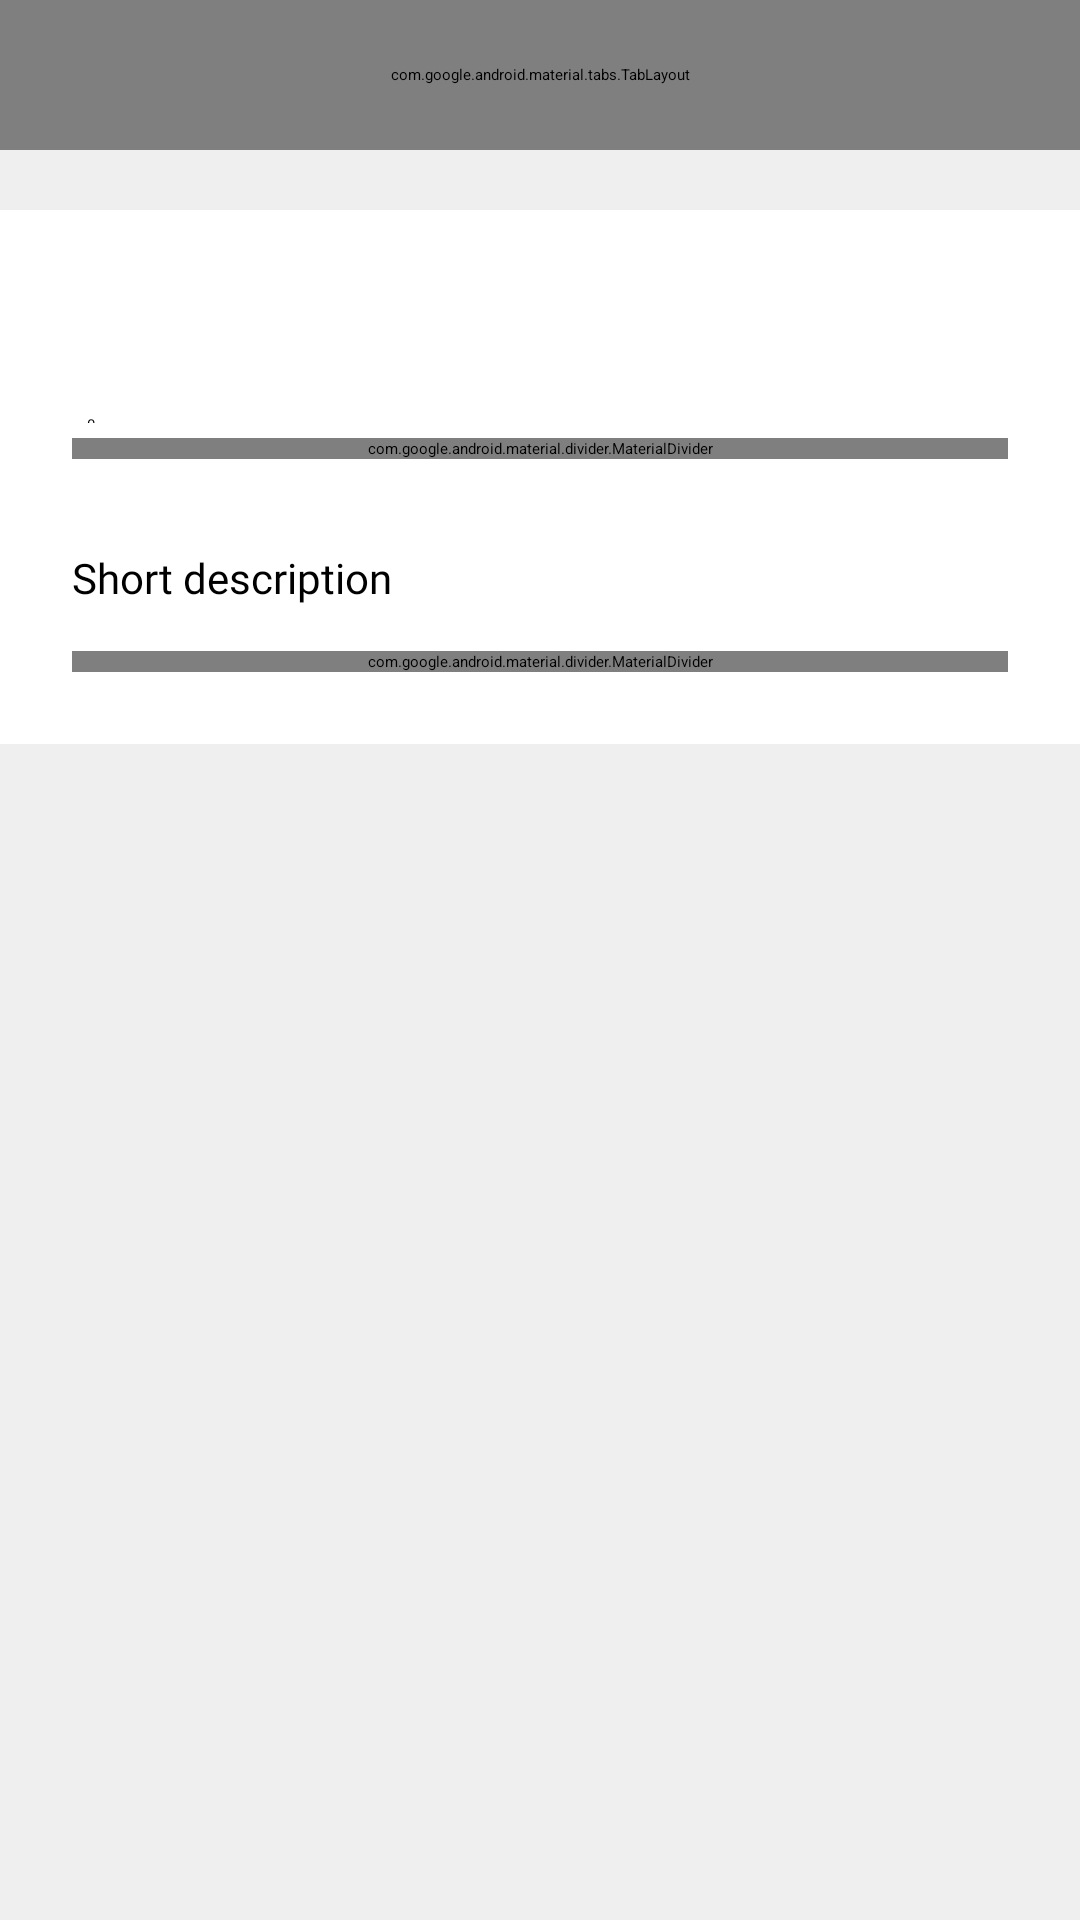

The Android layout XML behind this screen, and the referenced resources:
<!-- AndroidManifest.xml: application theme Theme.BudgetPlanner -->
<!-- res/layout/activity_edit_transaction.xml -->
<?xml version="1.0" encoding="utf-8"?>
<androidx.appcompat.widget.LinearLayoutCompat xmlns:android="http://schemas.android.com/apk/res/android"
    xmlns:app="http://schemas.android.com/apk/res-auto"
    xmlns:tools="http://schemas.android.com/tools"
    style="@style/layoutStyle"
    tools:context=".ui.screens.transaction.edit.EditTransactionActivity">

    <androidx.appcompat.widget.Toolbar
        android:id="@+id/toolbar"
        style="@style/toolbarStyle"
        app:menu="@menu/menu_save"
        app:navigationIcon="@drawable/ic_arrow_back"
        app:title="@string/expense" />

    <com.google.android.material.tabs.TabLayout
        android:id="@+id/tab_layout"
        android:layout_width="match_parent"
        android:layout_height="50dp"
        app:tabIndicatorColor="@color/blue"
        app:tabInlineLabel="true"
        app:tabIndicatorHeight="50dp"
        app:tabIndicatorGravity="center"
        app:tabIndicatorFullWidth="true"
        app:tabBackground="@color/white"
        app:tabSelectedTextColor="@color/white"
        app:tabTextAppearance="@style/TextAppearance.AppCompat.Small"
        app:tabTextColor="@color/black">

        <com.google.android.material.tabs.TabItem
            android:id="@+id/tab_income"
            android:layout_width="match_parent"
            android:layout_height="wrap_content"
            android:text="@string/income" />

        <com.google.android.material.tabs.TabItem
            android:id="@+id/tab_expense"
            android:layout_width="match_parent"
            android:layout_height="wrap_content"
            android:text="@string/expense" />

    </com.google.android.material.tabs.TabLayout>

    <ScrollView
        android:layout_width="match_parent"
        android:layout_height="match_parent">

        <LinearLayout
            android:layout_width="match_parent"
            android:layout_height="wrap_content"
            android:layout_marginTop="20dp"
            android:background="@color/white"
            android:orientation="vertical"
            android:padding="24dp">

            <TextView
                style="@style/textStyle.700"
                android:layout_marginTop="20dp"
                android:text="@string/title_amount" />

            <LinearLayout
                android:layout_width="match_parent"
                android:layout_height="wrap_content"
                android:gravity="top"
                android:orientation="horizontal">

                <TextView
                    android:id="@+id/tv_currency_code"
                    style="@style/textStyle.500"
                    android:paddingTop="10dp"
                    android:textSize="18sp"
                    tools:text="USD" />

                <EditText
                    android:id="@+id/et_amount"
                    style="@style/textStyle.500"
                    android:layout_width="match_parent"
                    android:layout_height="wrap_content"
                    android:layout_marginStart="5dp"
                    android:autofillHints="no"
                    android:background="@android:color/transparent"
                    android:inputType="number"
                    android:paddingVertical="10dp"
                    android:text="0"
                    android:textColor="@color/black"
                    android:textColorHint="@color/black"
                    tools:ignore="HardcodedText" />

            </LinearLayout>

            <com.google.android.material.divider.MaterialDivider
                android:layout_width="match_parent"
                android:layout_height="wrap_content"
                android:layout_marginTop="5dp" />

            <TextView
                style="@style/textStyle.700"
                android:layout_marginTop="20dp"
                android:text="@string/title_description" />

            <EditText
                android:id="@+id/et_description"
                style="@style/textStyle.500"
                android:layout_width="match_parent"
                android:layout_height="wrap_content"
                android:autofillHints="no"
                android:background="@android:color/transparent"
                android:backgroundTint="@color/black"
                android:hint="@string/hint_description"
                android:inputType="text"
                android:paddingVertical="10dp"
                android:textSize="14sp" />

            <com.google.android.material.divider.MaterialDivider
                android:layout_width="match_parent"
                android:layout_height="wrap_content"
                android:layout_marginTop="5dp" />

        </LinearLayout>
    </ScrollView>

</androidx.appcompat.widget.LinearLayoutCompat>
<!-- resources referenced by this layout -->
<resources>
  <color name="black">#FF000000</color>
  <color name="blue">#5269D1</color>
  <color name="white">#FFFFFFFF</color>
  <string name="expense">Expense</string>
  <string name="hint_description">Short description</string>
  <string name="income">Income</string>
  <string name="title_amount">Amount</string>
  <string name="title_description">Description</string>
  <style name="layoutStyle">
          <item name="android:layout_width">match_parent</item>
          <item name="android:layout_height">match_parent</item>
          <item name="android:orientation">vertical</item>
          <item name="android:background">@color/background</item>
      </style>
  <style name="textStyle.500">
          <item name="android:fontFamily">@font/ft_montserrat_medium</item>
      </style>
  <style name="textStyle.700">
          <item name="android:fontFamily">@font/ft_montserrat_bold</item>
      </style>
  <style name="toolbarStyle">
          <item name="android:layout_width">match_parent</item>
          <item name="android:layout_height">?attr/actionBarSize</item>
          <item name="android:background">@color/white</item>
      </style>
  <color name="background">#EFEFEF</color>
</resources>
